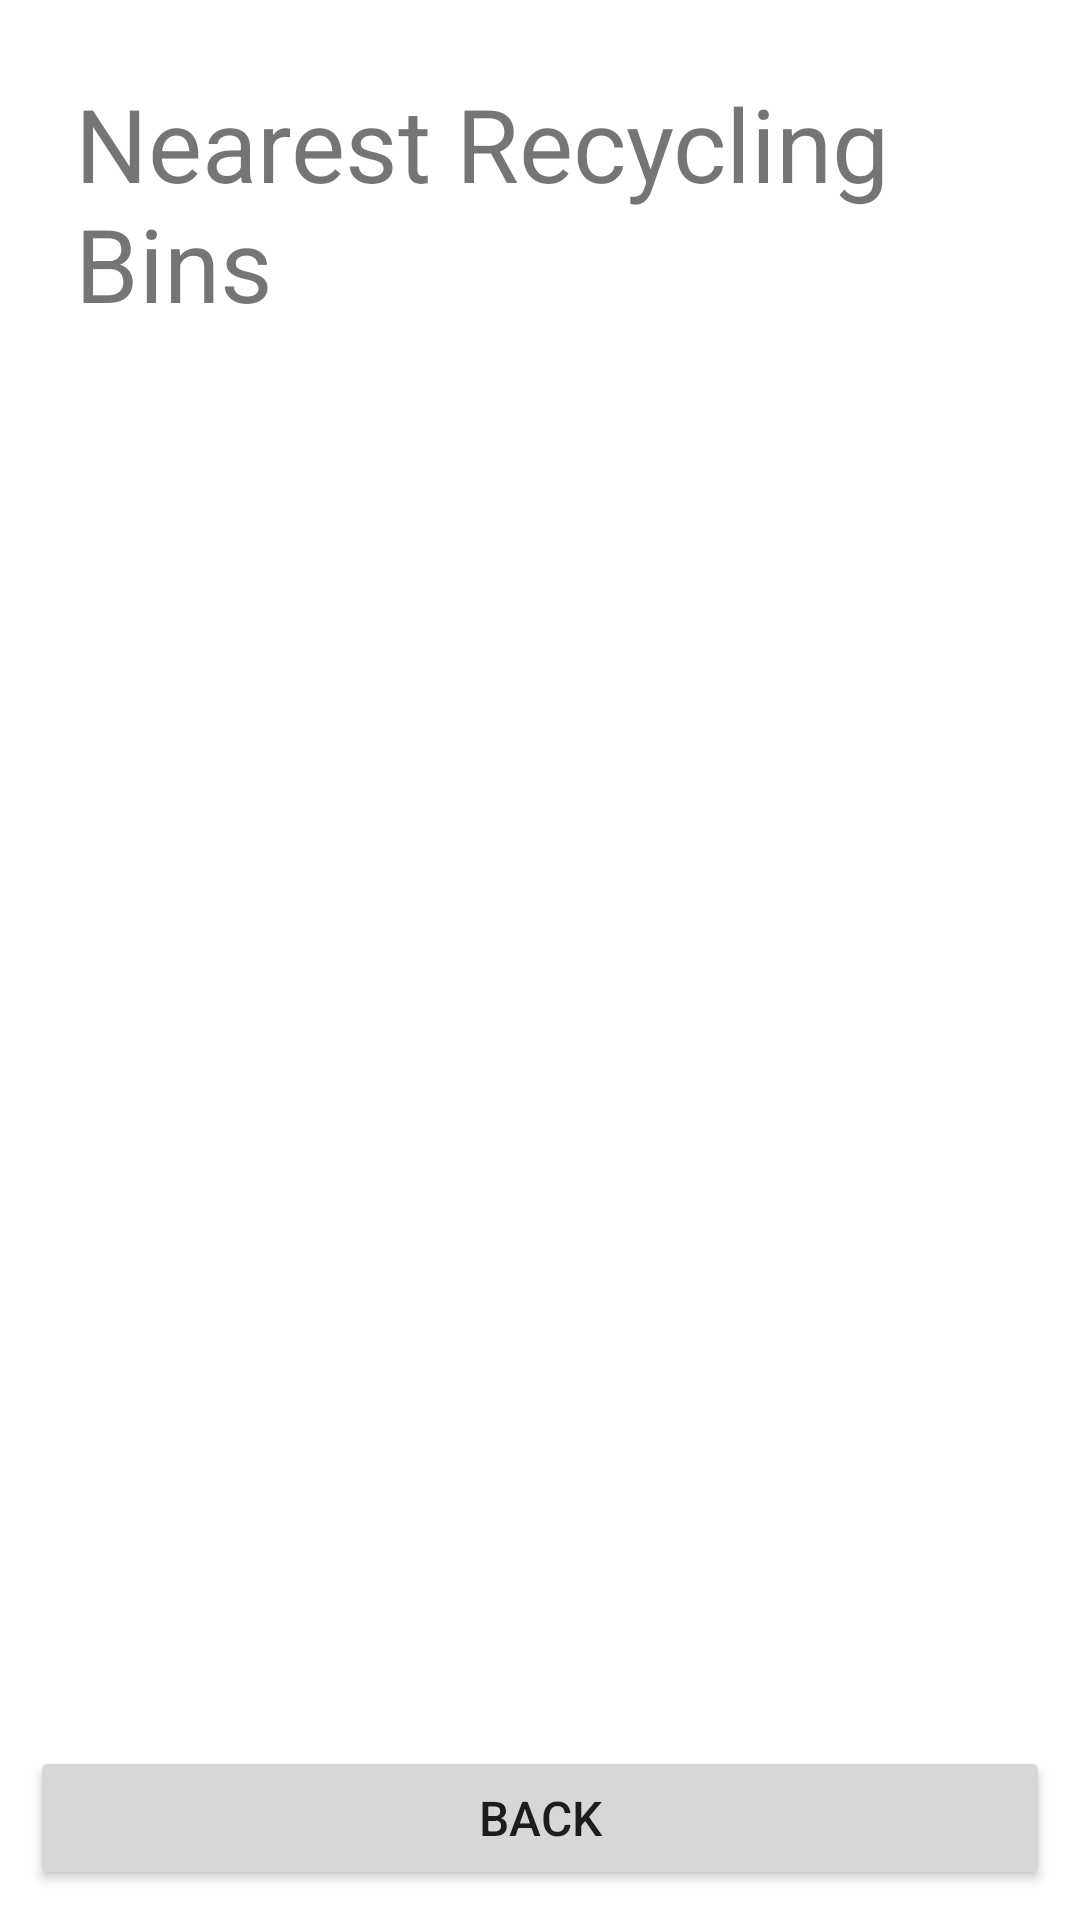

Layout XML and referenced resources for this Android screen:
<!-- AndroidManifest.xml: application theme Theme.PageViews -->
<!-- res/layout/closest_distance.xml -->
<?xml version="1.0" encoding="utf-8"?>
<androidx.constraintlayout.widget.ConstraintLayout xmlns:android="http://schemas.android.com/apk/res/android"
    xmlns:app="http://schemas.android.com/apk/res-auto"
    xmlns:tools="http://schemas.android.com/tools"
    android:layout_width="match_parent"
    android:layout_height="match_parent" >

    <TextView
        android:id="@+id/textView17"
        android:layout_width="0dp"
        android:layout_height="wrap_content"
        android:layout_margin="15dp"
        android:padding="10dp"
        android:text="Nearest Recycling Bins"
        android:textSize="34sp"
        app:layout_constraintEnd_toEndOf="parent"
        app:layout_constraintStart_toStartOf="parent"
        app:layout_constraintTop_toTopOf="parent" />

    <ImageView
        android:id="@+id/mapsView"
        android:layout_width="0dp"
        android:layout_height="0dp"
        android:layout_margin="15dp"
        android:padding="10dp"
        app:layout_constraintBottom_toTopOf="@+id/btnBack"
        app:layout_constraintEnd_toEndOf="parent"
        app:layout_constraintHorizontal_bias="1.0"
        app:layout_constraintStart_toStartOf="parent"
        app:layout_constraintTop_toBottomOf="@+id/textView17"
        app:layout_constraintVertical_bias="0.566"
        app:srcCompat="@mipmap/distance" />

    <Button
        android:id="@+id/btnBack"
        android:layout_width="0dp"
        android:layout_height="wrap_content"
        android:layout_margin="10dp"
        android:layout_marginBottom="16dp"
        android:padding="10dp"
        android:text="Back"
        android:textSize="16sp"
        app:layout_constraintBottom_toBottomOf="parent"
        app:layout_constraintEnd_toEndOf="parent"
        app:layout_constraintHorizontal_bias="0.498"
        app:layout_constraintStart_toStartOf="parent" />

</androidx.constraintlayout.widget.ConstraintLayout>
<!-- resources referenced by this layout -->
<resources>
  <style name="Theme.PageViews" parent="Theme.MaterialComponents.DayNight.DarkActionBar">
          
          <item name="colorPrimary">@color/purple_500</item>
          <item name="colorPrimaryVariant">@color/purple_700</item>
          <item name="colorOnPrimary">@color/white</item>
          
          <item name="colorSecondary">@color/teal_200</item>
          <item name="colorSecondaryVariant">@color/teal_700</item>
          <item name="colorOnSecondary">@color/black</item>
          
          <item name="android:statusBarColor">?attr/colorPrimaryVariant</item>
          
      </style>
  <color name="purple_500">#7DAC66</color>
  <color name="purple_700">#FF3700B3</color>
  <color name="white">#FFFFFFFF</color>
  <color name="teal_200">#FF03DAC5</color>
  <color name="teal_700">#FF018786</color>
  <color name="black">#FF000000</color>
</resources>
